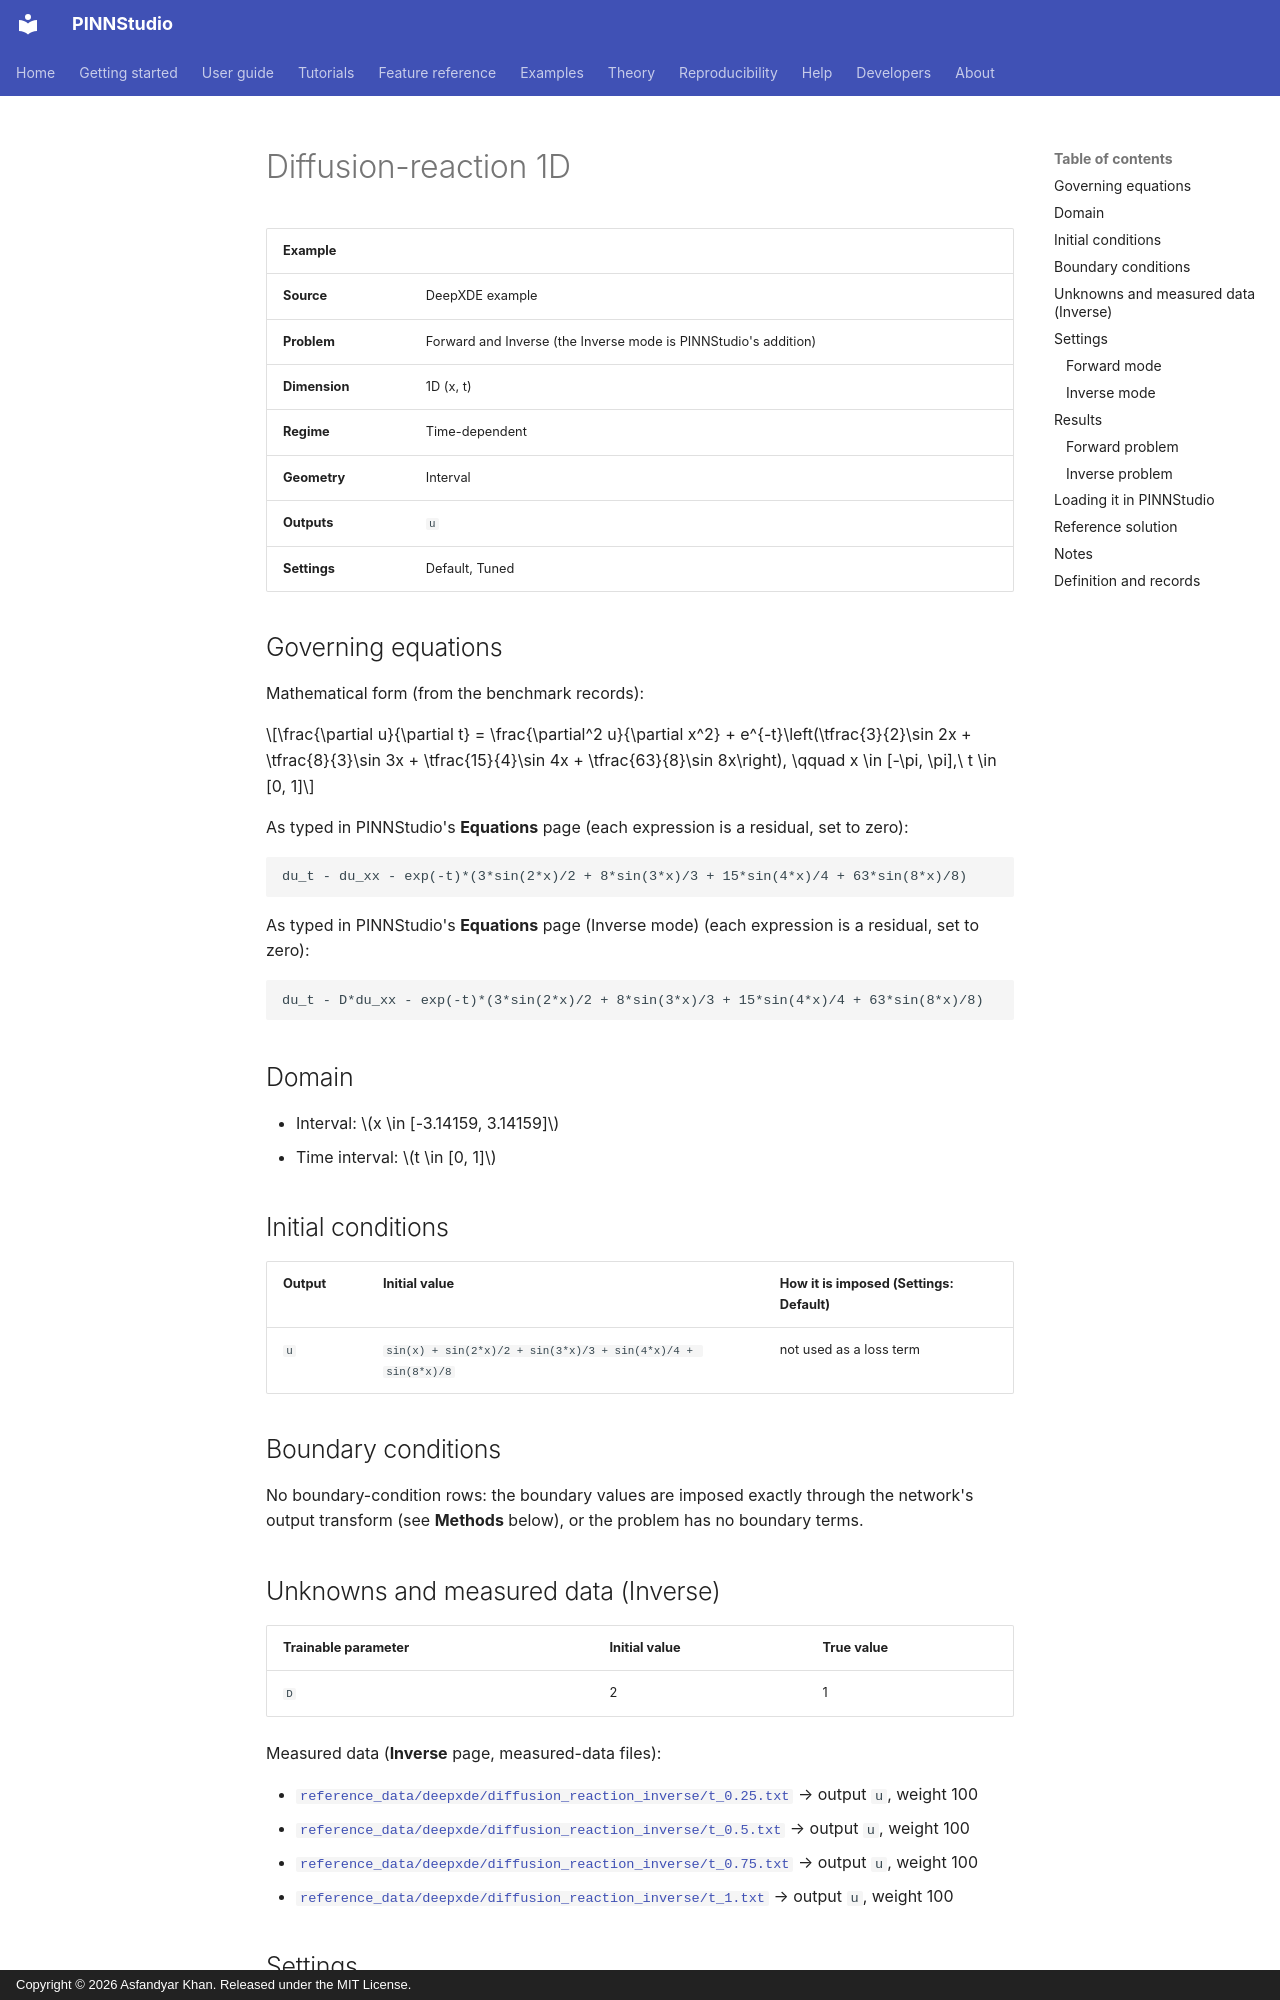

repository: AsfandyarKhan72/PINNStudio · page: examples/1d/diffusion-reaction-1d/index.html · generator: mkdocs · copyright: Copyright © 2026 Asfandyar Khan. Released under the MIT License.

---
search:
  boost: 0.5
---

# Diffusion-reaction 1D

| Example | |
|---|---|
| **Source** | DeepXDE example |
| **Problem** | Forward and Inverse (the Inverse mode is PINNStudio's addition) |
| **Dimension** | 1D (x, t) |
| **Regime** | Time-dependent |
| **Geometry** | Interval |
| **Outputs** | `u` |
| **Settings** | Default, Tuned |

## Governing equations

Mathematical form (from the benchmark records):

\[\frac{\partial u}{\partial t} = \frac{\partial^2 u}{\partial x^2} + e^{-t}\left(\tfrac{3}{2}\sin 2x + \tfrac{8}{3}\sin 3x + \tfrac{15}{4}\sin 4x + \tfrac{63}{8}\sin 8x\right), \qquad x \in [-\pi, \pi],\ t \in [0, 1]\]

As typed in PINNStudio's **Equations** page (each expression is a residual, set to zero):

```text
du_t - du_xx - exp(-t)*(3*sin(2*x)/2 + 8*sin(3*x)/3 + 15*sin(4*x)/4 + 63*sin(8*x)/8)
```

As typed in PINNStudio's **Equations** page (Inverse mode) (each expression is a residual, set to zero):

```text
du_t - D*du_xx - exp(-t)*(3*sin(2*x)/2 + 8*sin(3*x)/3 + 15*sin(4*x)/4 + 63*sin(8*x)/8)
```

## Domain

- Interval: \(x \in [-3.14159, 3.14159]\)
- Time interval: \(t \in [0, 1]\)

## Initial conditions

| Output | Initial value | How it is imposed (Settings: Default) |
|---|---|---|
| `u` | `sin(x) + sin(2*x)/2 + sin(3*x)/3 + sin(4*x)/4 + sin(8*x)/8` | not used as a loss term |

## Boundary conditions

No boundary-condition rows: the boundary values are imposed exactly through the network's output transform (see **Methods** below), or the problem has no boundary terms.

## Unknowns and measured data (Inverse)

| Trainable parameter | Initial value | True value |
|---|---|---|
| `D` | 2 | 1 |

Measured data (**Inverse** page, measured-data files):

- [`reference_data/deepxde/diffusion_reaction_inverse/t_0.25.txt`](https://github.com/AsfandyarKhan72/PINNStudio/blob/v1.6.0/reference_data/deepxde/diffusion_reaction_inverse/t_0.25.txt) → output `u`, weight 100
- [`reference_data/deepxde/diffusion_reaction_inverse/t_0.5.txt`](https://github.com/AsfandyarKhan72/PINNStudio/blob/v1.6.0/reference_data/deepxde/diffusion_reaction_inverse/t_0.5.txt) → output `u`, weight 100
- [`reference_data/deepxde/diffusion_reaction_inverse/t_0.75.txt`](https://github.com/AsfandyarKhan72/PINNStudio/blob/v1.6.0/reference_data/deepxde/diffusion_reaction_inverse/t_0.75.txt) → output `u`, weight 100
- [`reference_data/deepxde/diffusion_reaction_inverse/t_1.txt`](https://github.com/AsfandyarKhan72/PINNStudio/blob/v1.6.0/reference_data/deepxde/diffusion_reaction_inverse/t_1.txt) → output `u`, weight 100

## Settings
